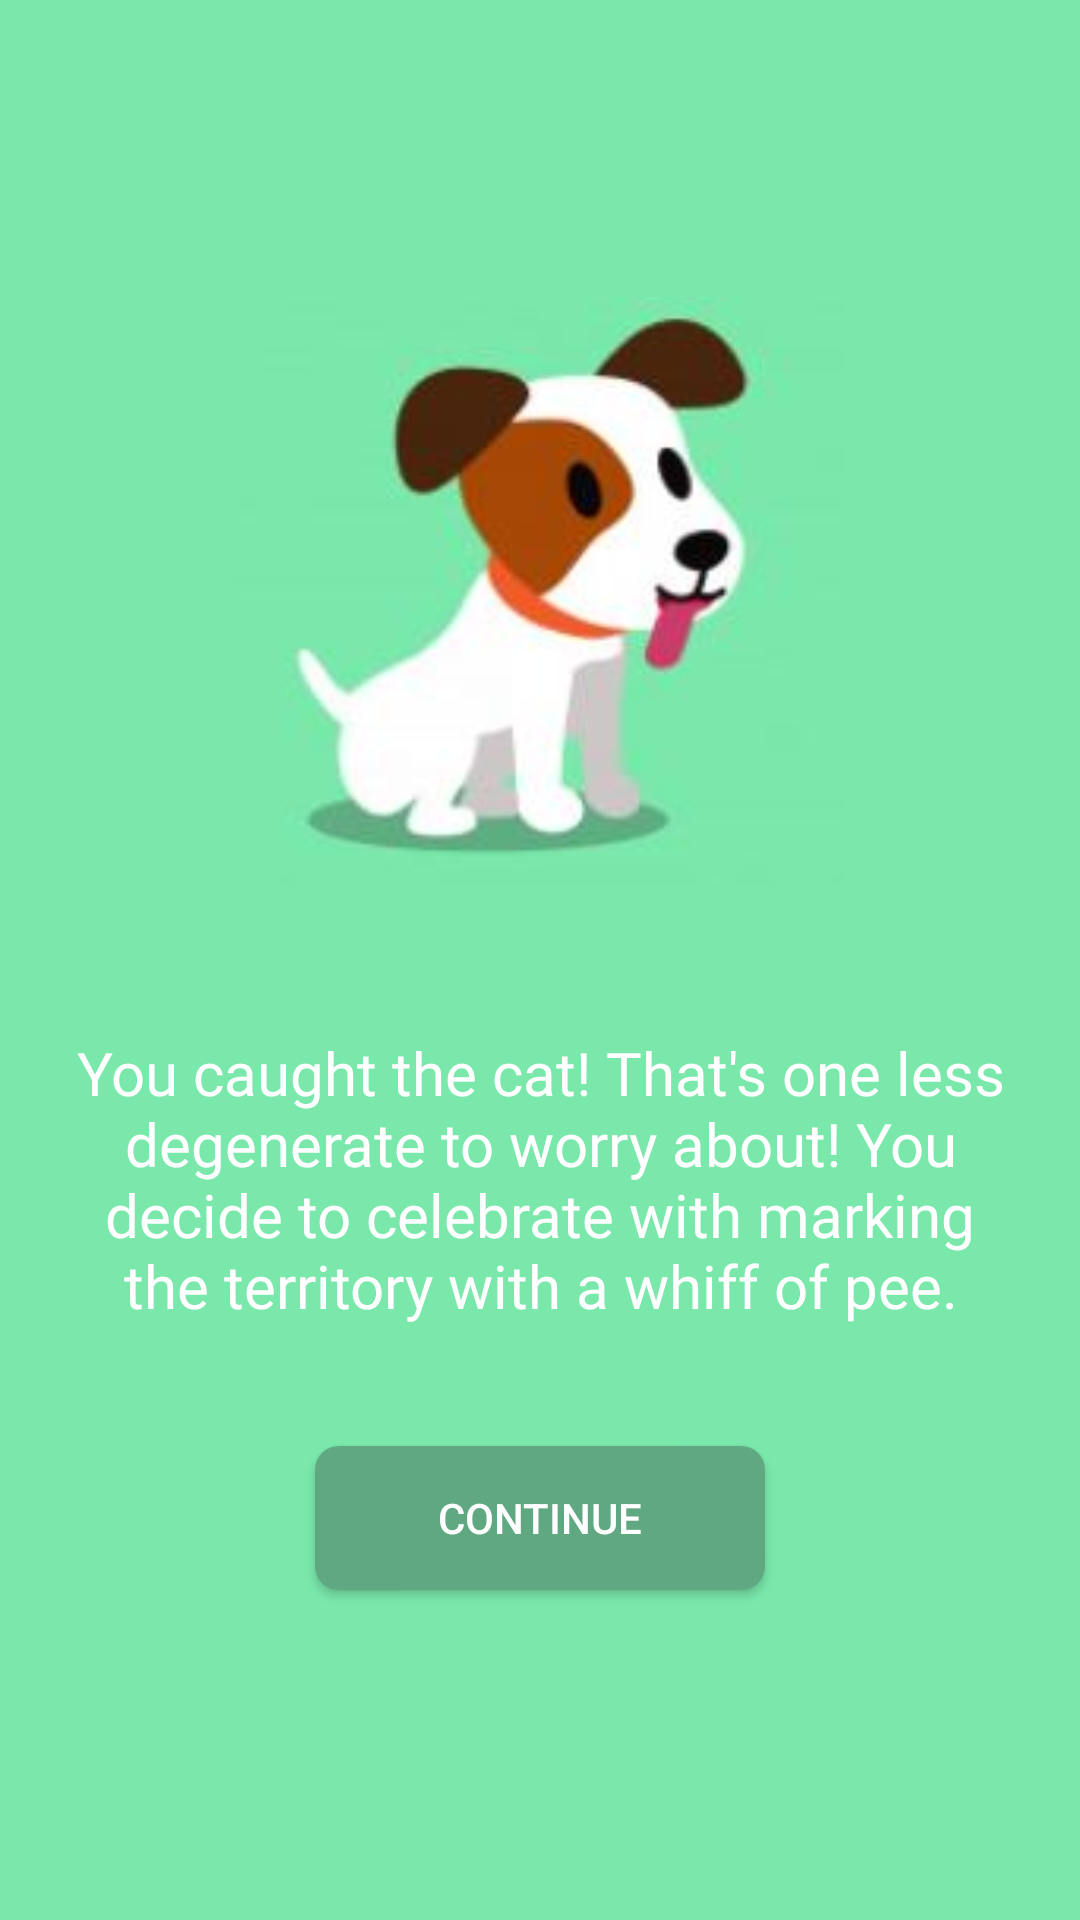

Here is an Android app screen rendered from its layout file. Give the layout XML and the strings, colors and styles it references.
<!-- AndroidManifest.xml: application theme AppTheme -->
<!-- res/layout/content_caught_cat.xml -->
<?xml version="1.0" encoding="utf-8"?>
<LinearLayout xmlns:android="http://schemas.android.com/apk/res/android"
    xmlns:app="http://schemas.android.com/apk/res-auto"
    xmlns:tools="http://schemas.android.com/tools"
    android:layout_width="match_parent"
    android:layout_height="match_parent"
    app:layout_behavior="@string/appbar_scrolling_view_behavior"
    tools:context=".CaughtCatActivity"
    tools:showIn="@layout/activity_caught_cat"
    android:orientation="vertical"
    android:background="@color/colorAppBackground">

    <ImageView
        android:id="@+id/wild_cat_image"
        style="@style/style_image"
        android:layout_width="203dp"
        android:layout_height="254dp"
        android:src="@drawable/caughtcatdog"
        android:layout_marginTop="70dp"/>

    <TextView
        android:id="@+id/wild_cat_title"
        style="@style/style_story_text"
        android:text="@string/caught_cat_title"
        android:textSize="20sp"/>




    <Button
        android:onClick="continue_app"
        style="@style/style_btn_continue"
        />

</LinearLayout>
<!-- res/layout/activity_caught_cat.xml (included above) -->
<?xml version="1.0" encoding="utf-8"?>
<android.support.design.widget.CoordinatorLayout xmlns:android="http://schemas.android.com/apk/res/android"
    xmlns:app="http://schemas.android.com/apk/res-auto"
    xmlns:tools="http://schemas.android.com/tools"
    android:layout_width="match_parent"
    android:layout_height="match_parent"
    tools:context=".CaughtCatActivity">


    <include layout="@layout/content_caught_cat" />

</android.support.design.widget.CoordinatorLayout>
<!-- resources referenced by this layout -->
<resources>
  <color name="colorAppBackground">#7ae8ab</color>
  <!-- drawable caughtcatdog: jpg bitmap (drawable-xxxhdpi, 12025 bytes) -->
  <string name="caught_cat_title">"You caught the cat! That's one less degenerate to worry about! You decide to celebrate with marking the territory with a whiff of pee."</string>
  <style name="style_btn_continue">
          <item name="android:layout_width">150dp</item>
          <item name="android:layout_height">wrap_content</item>
          <item name="android:layout_marginTop">20dp</item>
          <item name="android:layout_gravity">center</item>
          <item name="android:background">@drawable/btn_rounded</item>
          <item name="android:onClick">start</item>
          <item name="android:text">@string/continue_text</item>
          <item name="android:textColor">@color/colorAppText</item>
      </style>
  <style name="style_image">
          <item name="android:layout_marginTop">20dp</item>
          <item name="android:layout_gravity">center</item>
      </style>
  <style name="style_story_text">
          <item name="android:layout_width">match_parent</item>
          <item name="android:layout_height">wrap_content</item>
          <item name="android:layout_margin">20dp</item>
          <item name="android:fontFamily">@font/quicksand</item>
          <item name="android:textSize">18dp</item>
          <item name="android:textColor">@color/colorAppText</item>
          <item name="android:textAlignment">center</item>
      </style>
  <style name="AppTheme" parent="Theme.AppCompat.Light.DarkActionBar">
          
          <item name="colorPrimary">@color/colorPrimary</item>
          <item name="colorPrimaryDark">@color/colorPrimaryDark</item>
          <item name="colorAccent">@color/colorAccent</item>
      </style>
  <!-- drawable btn_rounded (drawable) -->
  <?xml version="1.0" encoding="utf-8"?>
  <shape xmlns:android="http://schemas.android.com/apk/res/android">
      <solid android:color="@color/colorAppButton" />
      <corners android:radius="8dp" />
  </shape>
  <string name="continue_text">Continue</string>
  <color name="colorAppText">#ffffff</color>
  <color name="colorPrimary">#008577</color>
  <color name="colorPrimaryDark">#00574B</color>
  <color name="colorAccent">#da8a33</color>
  <color name="colorAppButton">#5fa881</color>
</resources>
